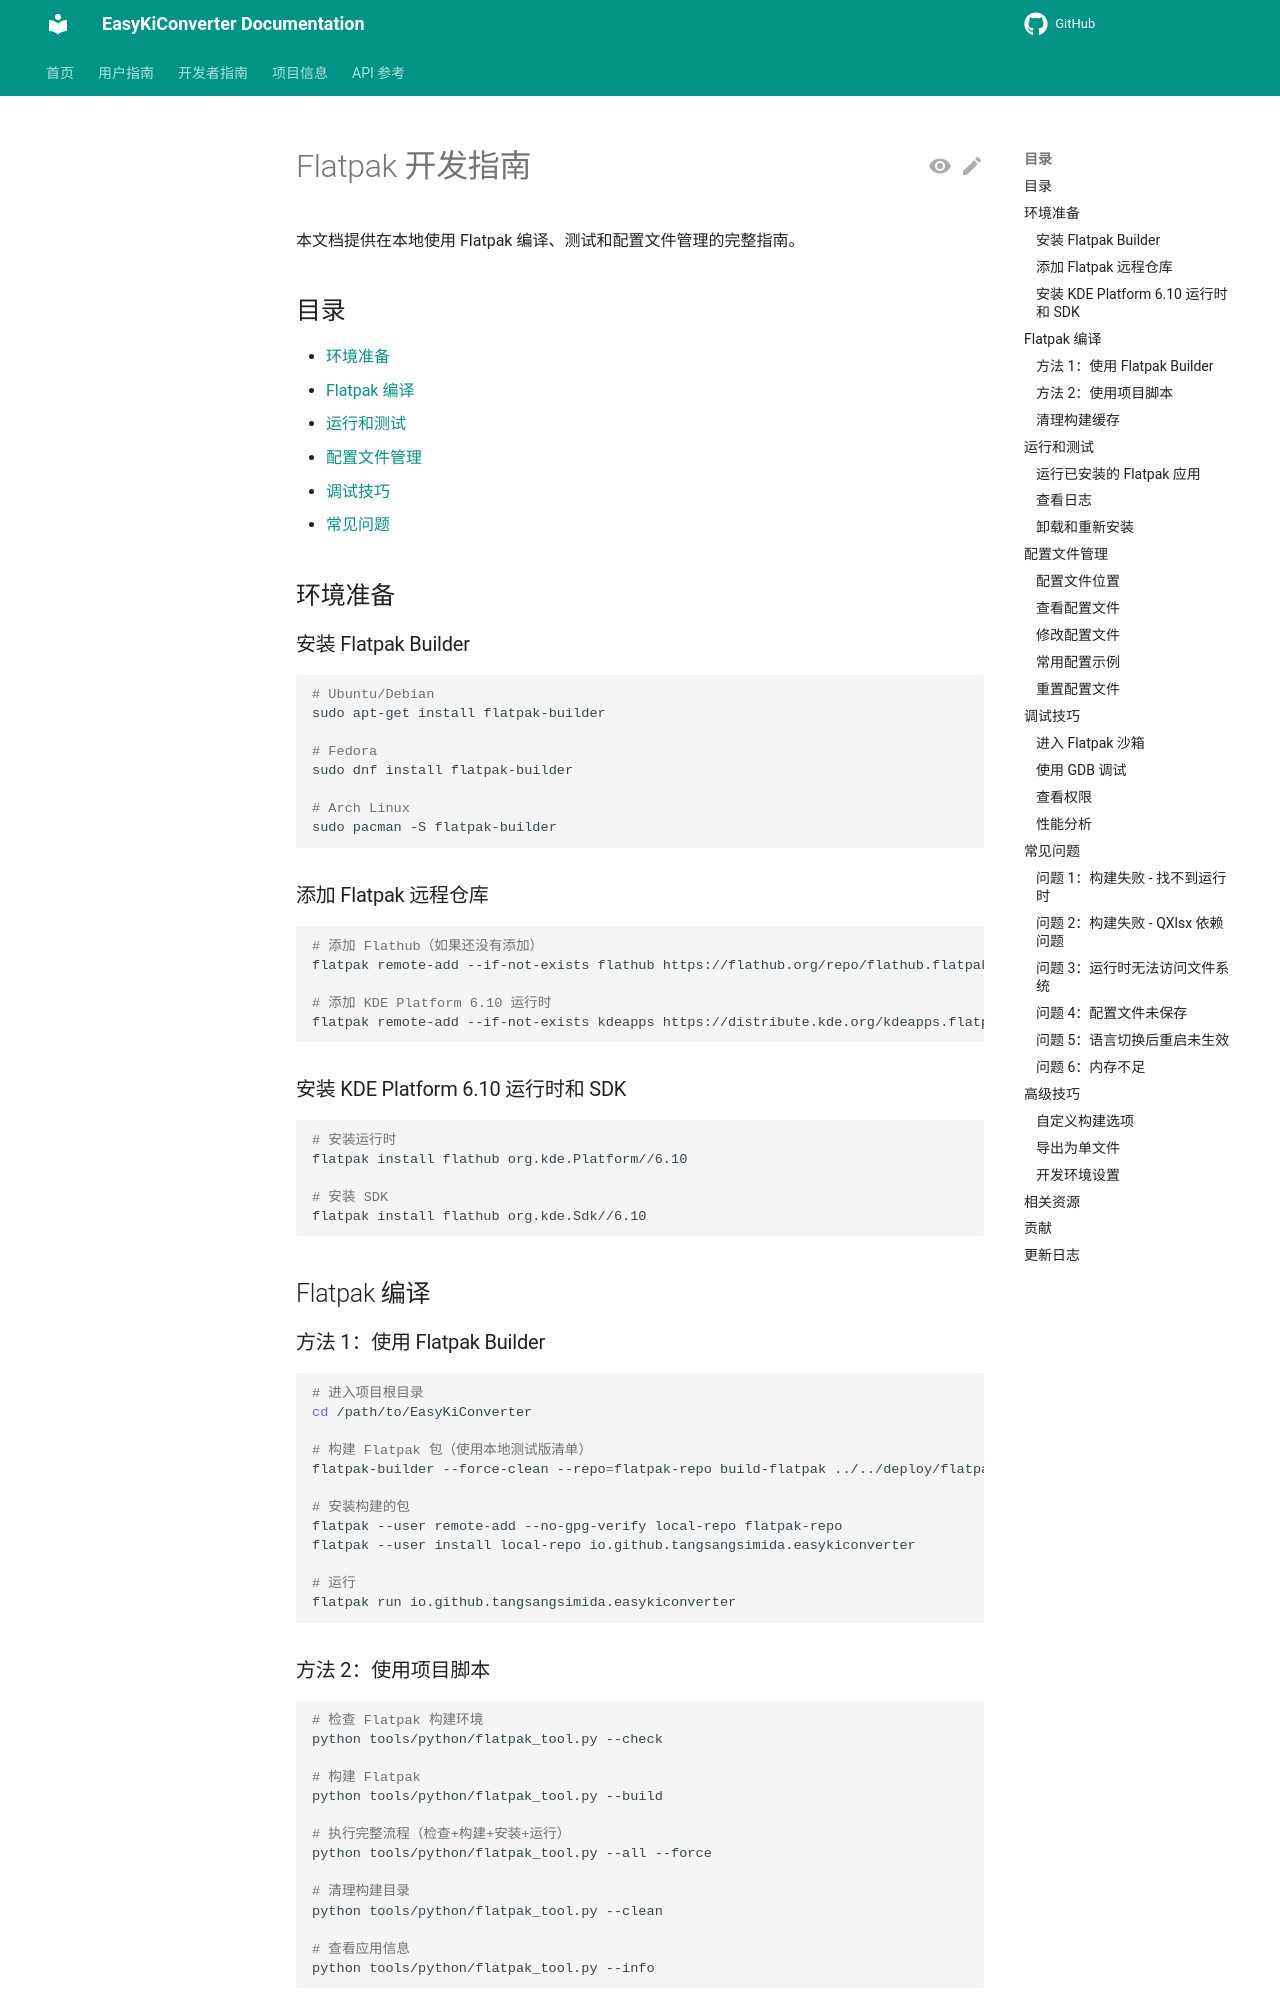

repository: EasyKiconverter/EasyKiConverter · page: developer/FLATPAK_DEVELOPMENT/index.html · generator: mkdocs

# Flatpak 开发指南

本文档提供在本地使用 Flatpak 编译、测试和配置文件管理的完整指南。

## 目录

- [环境准备](#环境准备)
- [Flatpak 编译](#flatpak-编译)
- [运行和测试](#运行和测试)
- [配置文件管理](#配置文件管理)
- [调试技巧](#调试技巧)
- [常见问题](#常见问题)

## 环境准备

### 安装 Flatpak Builder

```bash
# Ubuntu/Debian
sudo apt-get install flatpak-builder

# Fedora
sudo dnf install flatpak-builder

# Arch Linux
sudo pacman -S flatpak-builder
```

### 添加 Flatpak 远程仓库

```bash
# 添加 Flathub（如果还没有添加）
flatpak remote-add --if-not-exists flathub https://flathub.org/repo/flathub.flatpakrepo

# 添加 KDE Platform 6.10 运行时
flatpak remote-add --if-not-exists kdeapps https://distribute.kde.org/kdeapps.flatpakrepo
```

### 安装 KDE Platform 6.10 运行时和 SDK

```bash
# 安装运行时
flatpak install flathub org.kde.Platform//6.10

# 安装 SDK
flatpak install flathub org.kde.Sdk//6.10
```

## Flatpak 编译

### 方法 1：使用 Flatpak Builder

```bash
# 进入项目根目录
cd /path/to/EasyKiConverter

# 构建 Flatpak 包（使用本地测试版清单）
flatpak-builder --force-clean --repo=flatpak-repo build-flatpak ../../deploy/flatpak/io.github.tangsangsimida.easykiconverter.local.yml

# 安装构建的包
flatpak --user remote-add --no-gpg-verify local-repo flatpak-repo
flatpak --user install local-repo io.github.tangsangsimida.easykiconverter

# 运行
flatpak run io.github.tangsangsimida.easykiconverter
```

### 方法 2：使用项目脚本

```bash
# 检查 Flatpak 构建环境
python tools/python/flatpak_tool.py --check

# 构建 Flatpak
python tools/python/flatpak_tool.py --build

# 执行完整流程（检查+构建+安装+运行）
python tools/python/flatpak_tool.py --all --force

# 清理构建目录
python tools/python/flatpak_tool.py --clean

# 查看应用信息
python tools/python/flatpak_tool.py --info
```

### 清理构建缓存

```bash
# 清理 Flatpak 构建缓存
rm -rf flatpak_build/
```

## 运行和测试
